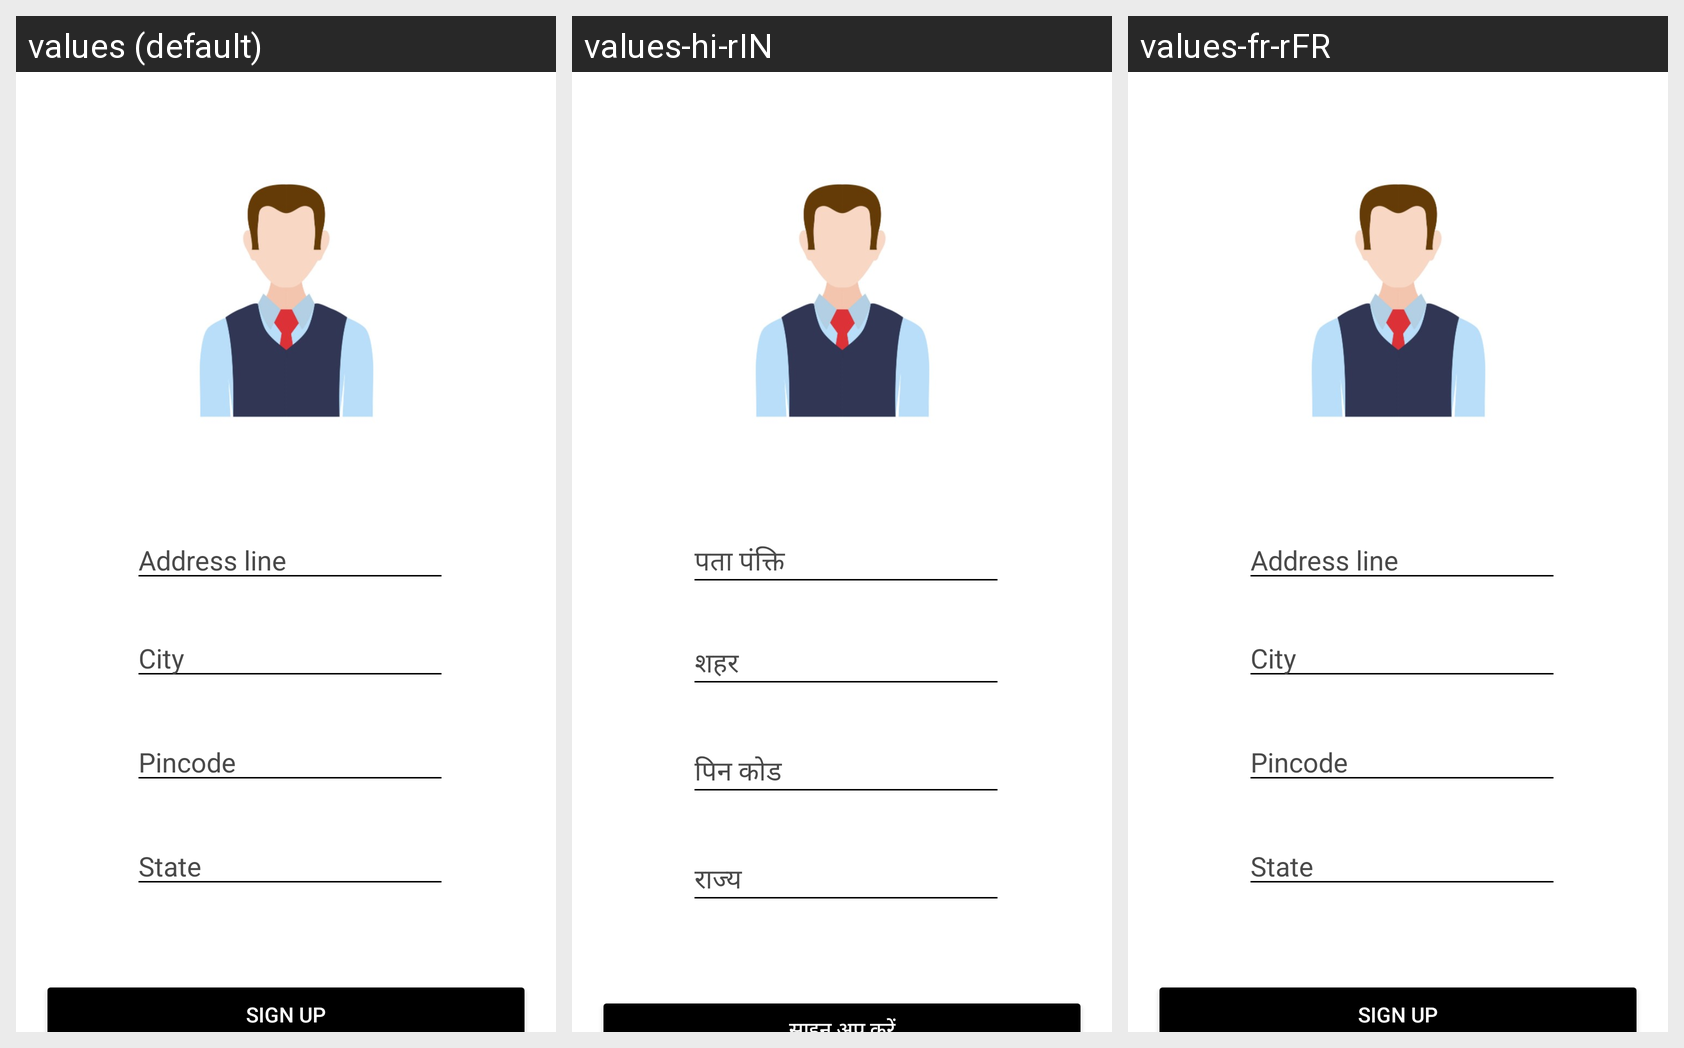

Translations of the strings shown on this Android screen, per locale in the grid:
Android screen res/layout/fragment_register2_seller.xml rendered under 3 locales, left to right: values (default), values-hi-rIN, values-fr-rFR. Device: Nexus 5 (rendered at 1080×1920; each locale shown at half size, 540×960, under a caption strip naming it); theme Theme.EverythingStore.
Strings drawn on this screen, with the default value and each locale's value (text and hints the layout hard-codes, and strings that could not be matched under every locale, appear in the picture but are not listed):

address_line
  values: Address line
  values-hi-rIN: पता पंक्ति
  values-fr-rFR: Address line

city
  values: City
  values-hi-rIN: शहर
  values-fr-rFR: City

pincode
  values: Pincode
  values-hi-rIN: पिन कोड
  values-fr-rFR: Pincode

state
  values: State
  values-hi-rIN: राज्य
  values-fr-rFR: State
